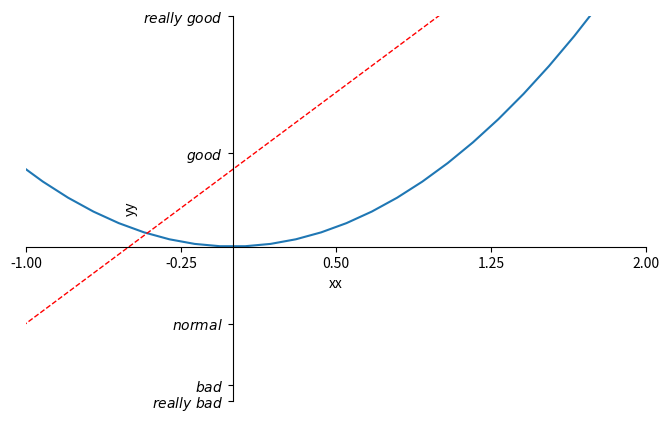

Recreate this plot in Python.
#
import matplotlib.pyplot as plt
import numpy as np

x = np.linspace(-3, 3, 50)
y1 = 2*x + 1
y2 = x**2

plt.figure(num=3, figsize=(8, 5))
# 设置显示内容
plt.plot(x, y2)
# 修改刻度
new_ticks = np.linspace(-1, 2, 5)
plt.xticks(new_ticks)
plt.yticks([-2, -1.8, -1, 1.22, 3], ['$really\ bad$', '$bad$', '$normal$', '$good$', '$really\ good$'])
# 调整坐标轴
ax = plt.gca()
ax.spines['right'].set_color('none')
ax.spines['top'].set_color('none')
ax.xaxis.set_ticks_position('bottom')   # 设置x坐标刻度数字或名称的位置
ax.spines['bottom'].set_position(('data', 0))
ax.yaxis.set_ticks_position('left')
ax.spines['left'].set_position(('data', 0))
# 设置显示标签
plt.ylabel("yy")
plt.xlabel("xx")
# 设置显示范围
plt.xlim((-1, 2))
plt.ylim((-2, 3))
# 设置线条样式
plt.plot(x, y1, color="red", linewidth=1.0, linestyle="--")
plt.show()



